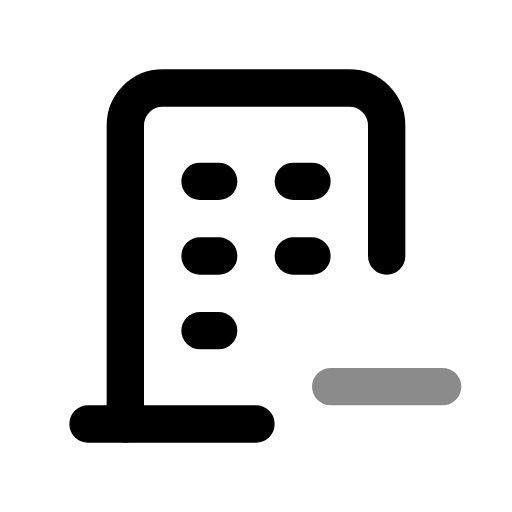
t = 0.00 s
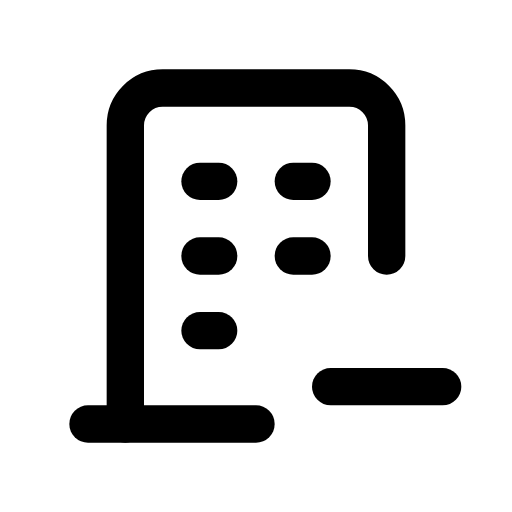
t = 0.60 s
t = 1.04 s: frame unchanged from t = 0.60 s, image omitted
t = 1.66 s: frame unchanged from t = 0.60 s, image omitted
t = 2.06 s: frame unchanged from t = 0.60 s, image omitted
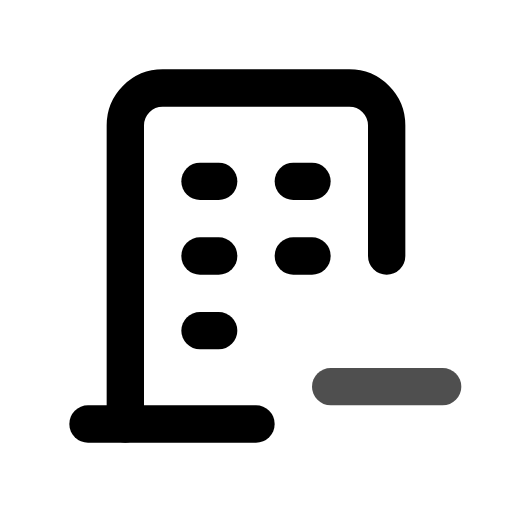
t = 2.85 s

The animated SVG that drew these frames (rendered in a browser with its animation timeline set to each time). Animation: 1 CSS @keyframes rule; one cycle of 3.25 s, repeats indefinitely.

<svg xmlns="http://www.w3.org/2000/svg" width="24" height="24" fill="none" stroke="currentColor" stroke-linecap="round" stroke-linejoin="round" stroke-width="2" viewBox="0 0 24 24">
    <!-- Generated by scripts/icon-expansion/generate.mjs -->
    <!-- Adapted from Tabler Icons 3.34.1.
MIT License

Copyright (c) 2020-2024 Paweł Kuna

Permission is hereby granted, free of charge, to any person obtaining a copy
of this software and associated documentation files (the "Software"), to deal
in the Software without restriction, including without limitation the rights
to use, copy, modify, merge, publish, distribute, sublicense, and/or sell
copies of the Software, and to permit persons to whom the Software is
furnished to do so, subject to the following conditions:

The above copyright notice and this permission notice shall be included in all
copies or substantial portions of the Software.

THE SOFTWARE IS PROVIDED "AS IS", WITHOUT WARRANTY OF ANY KIND, EXPRESS OR
IMPLIED, INCLUDING BUT NOT LIMITED TO THE WARRANTIES OF MERCHANTABILITY,
FITNESS FOR A PARTICULAR PURPOSE AND NONINFRINGEMENT. IN NO EVENT SHALL THE
AUTHORS OR COPYRIGHT HOLDERS BE LIABLE FOR ANY CLAIM, DAMAGES OR OTHER
LIABILITY, WHETHER IN AN ACTION OF CONTRACT, TORT OR OTHERWISE, ARISING FROM,
OUT OF OR IN CONNECTION WITH THE SOFTWARE OR THE USE OR OTHER DEALINGS IN THE
SOFTWARE. -->
    <style>
        @media (prefers-reduced-motion: no-preference) {
            @keyframes ira-exp-pulse { 0%, 100% { opacity: 1; } 22% { opacity: .45; } 40% { opacity: 1; } }
            [data-ira-motion="building-minus"] { transform-box: fill-box; transform-origin: center; animation: ira-exp-pulse 2.65s ease-in-out -0.6s infinite; }
        }
    </style>
    <g transform="translate(1.5 1.5) scale(.875)"><path d="M3 21h9"/><path d="M9 8h1"/><path d="M9 12h1"/><path d="M9 16h1"/><path d="M14 8h1"/><path d="M14 12h1"/><path d="M5 21v-16c0 -.53 .211 -1.039 .586 -1.414c.375 -.375 .884 -.586 1.414 -.586h10c.53 0 1.039 .211 1.414 .586c.375 .375 .586 .884 .586 1.414v7"/></g>
    <g data-ira-motion="building-minus"><g transform="translate(1.5 1.5) scale(.875)"><path d="M16 19h6"/></g></g>
</svg>
